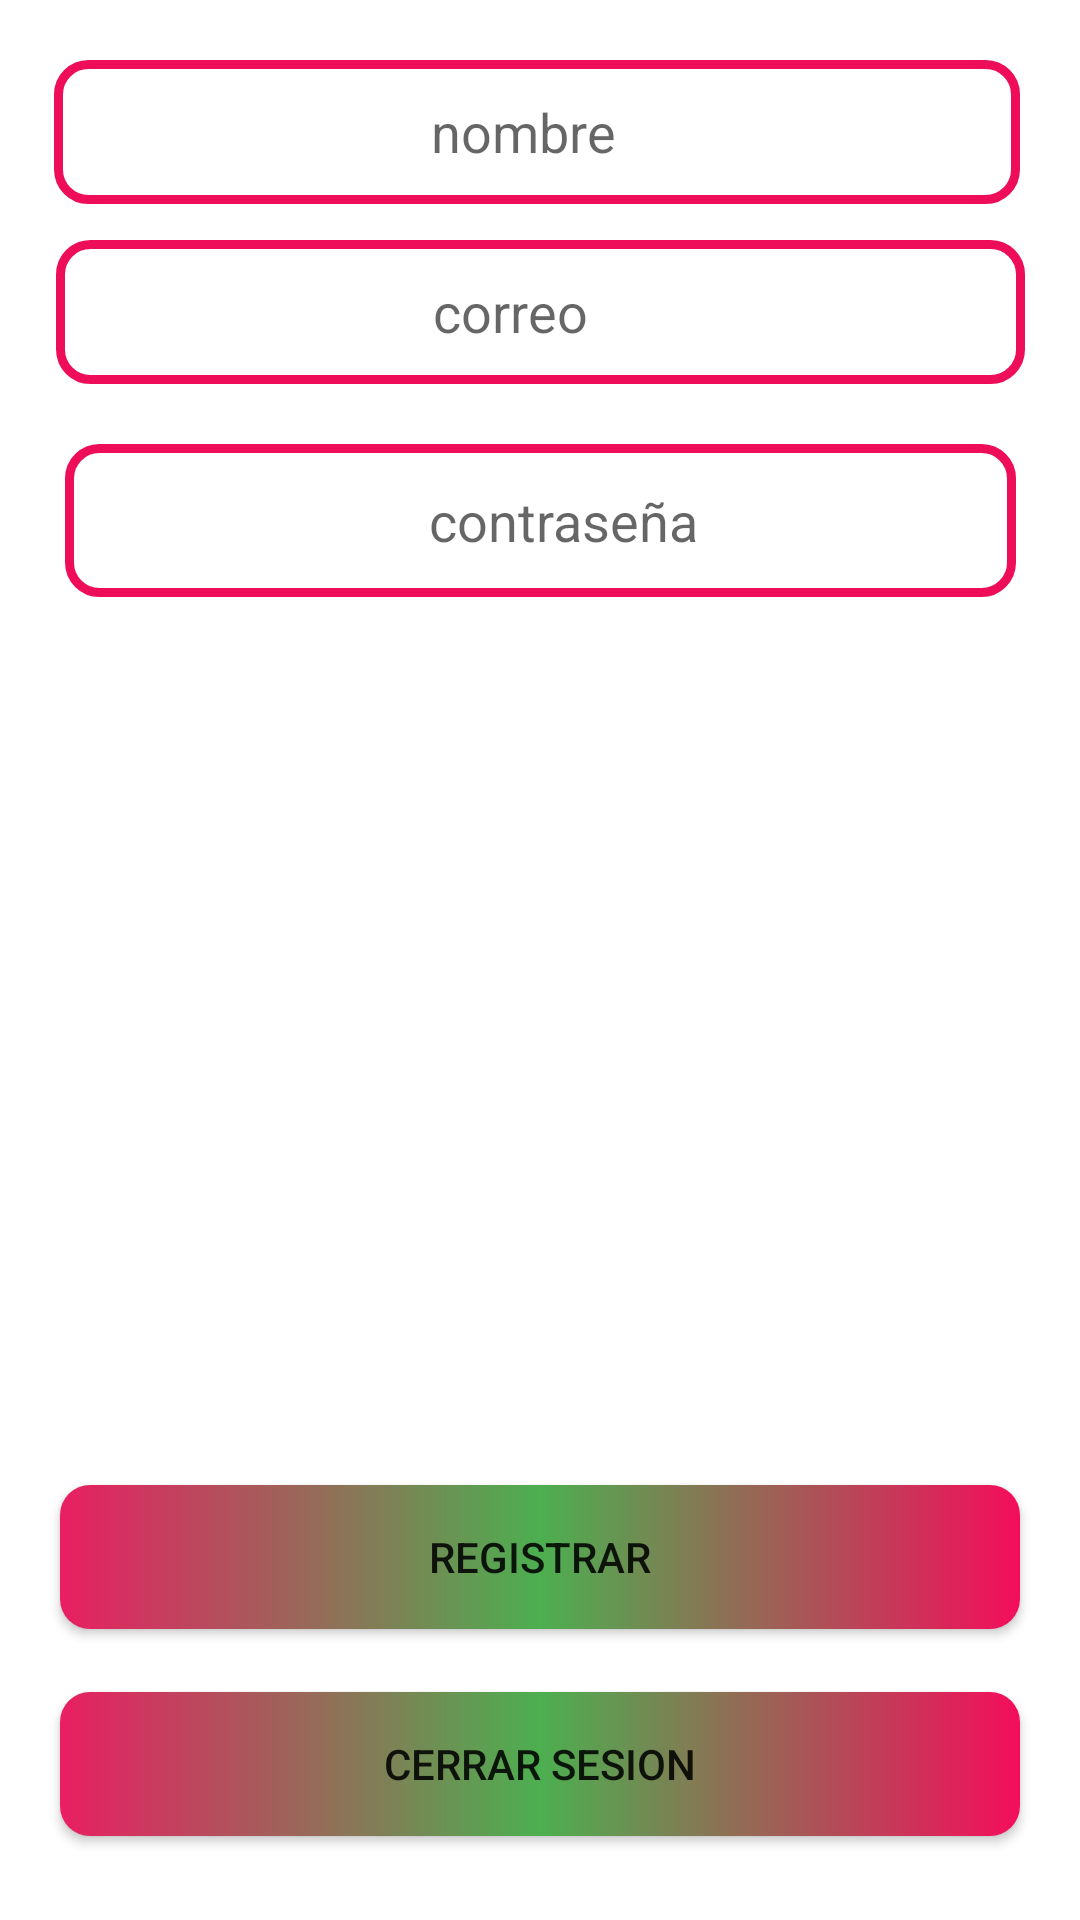

This screen was rendered from an Android layout file. Write that file and the resources it references.
<!-- AndroidManifest.xml: application theme Theme.ConexionFirebase -->
<!-- res/layout/activity_registro.xml -->
<?xml version="1.0" encoding="utf-8"?>
<androidx.constraintlayout.widget.ConstraintLayout xmlns:android="http://schemas.android.com/apk/res/android"
    xmlns:app="http://schemas.android.com/apk/res-auto"
    xmlns:tools="http://schemas.android.com/tools"
    android:layout_width="match_parent"
    android:layout_height="match_parent"
    tools:context=".resgistro">
    <EditText
        android:id="@+id/tv1"
        android:layout_width="322dp"
        android:layout_height="48dp"
        android:layout_marginStart="6dp"
        android:layout_marginLeft="6dp"
        android:layout_marginTop="20dp"
        android:layout_marginEnd="8dp"
        android:layout_marginRight="8dp"
        android:background="@drawable/textos"
        android:ems="10"
        android:hint="                             nombre"
        android:inputType="textPersonName"
        app:layout_constraintEnd_toEndOf="parent"
        app:layout_constraintStart_toStartOf="parent"
        app:layout_constraintTop_toTopOf="parent" />

    <EditText
        android:id="@+id/tv2"
        android:layout_width="323dp"
        android:layout_height="48dp"
        android:layout_marginStart="8dp"
        android:layout_marginLeft="8dp"
        android:layout_marginTop="12dp"
        android:layout_marginEnd="8dp"
        android:layout_marginRight="8dp"
        android:background="@drawable/textos"
        android:ems="10"
        android:hint="                             correo"
        android:inputType="textEmailAddress"
        app:layout_constraintEnd_toEndOf="parent"
        app:layout_constraintStart_toStartOf="parent"
        app:layout_constraintTop_toBottomOf="@+id/tv1" />

    <Button
        android:id="@+id/bttt"
        android:layout_width="match_parent"
        android:layout_height="wrap_content"
        android:layout_marginStart="20dp"
        android:layout_marginTop="132dp"
        android:layout_marginEnd="20dp"
        android:layout_marginBottom="8dp"
        android:background="@drawable/login"
        android:text="REGISTRAR"
        app:backgroundTint="@null"

        app:layout_constraintBottom_toTopOf="@+id/btn2"
        app:layout_constraintEnd_toEndOf="parent"
        app:layout_constraintHorizontal_bias="0.0"
        app:layout_constraintStart_toStartOf="parent"
        app:layout_constraintTop_toBottomOf="@+id/tv2"
        app:layout_constraintVertical_bias="0.947" />


    <Button
        android:id="@+id/btn2"
        android:layout_width="match_parent"
        android:layout_height="wrap_content"
        android:layout_marginStart="20dp"
        android:layout_marginEnd="20dp"
        android:layout_marginBottom="28dp"
        android:background="@drawable/login"
        android:text="CERRAR SESION"
        app:backgroundTint="@null"
        app:layout_constraintBottom_toBottomOf="parent"
        app:layout_constraintEnd_toEndOf="parent"
        app:layout_constraintHorizontal_bias="0.0"
        app:layout_constraintStart_toStartOf="parent" />

    <EditText
        android:id="@+id/tv3"
        android:layout_width="317dp"
        android:layout_height="51dp"
        android:layout_marginStart="8dp"
        android:layout_marginLeft="8dp"
        android:layout_marginTop="20dp"
        android:layout_marginEnd="8dp"
        android:layout_marginRight="8dp"
        android:background="@drawable/textos"
        android:ems="10"
        android:hint="                            contraseña"
        android:inputType="textPassword"
        app:layout_constraintEnd_toEndOf="parent"
        app:layout_constraintStart_toStartOf="parent"
        app:layout_constraintTop_toBottomOf="@+id/tv2" />

</androidx.constraintlayout.widget.ConstraintLayout>
<!-- resources referenced by this layout -->
<resources>
  <!-- drawable login (drawable) -->
  <?xml version="1.0" encoding="utf-8"?>
  <shape xmlns:android="http://schemas.android.com/apk/res/android">
      <corners android:radius="10dp"></corners>
  
      <gradient android:startColor="#E91E63"
          android:centerColor="#4CAF50"
          android:endColor="#F40D5C"
          android:angle="0"></gradient>
      <stroke
          android:width="0dp"
  
          android:color="#072CFB"></stroke>
  </shape>
  <!-- drawable textos (drawable-v24) -->
  <?xml version="1.0" encoding="utf-8"?>
  <shape xmlns:android="http://schemas.android.com/apk/res/android">
      <corners android:radius="10dp" />
  
      <stroke android:color="#ED0D59"
          android:width="3dp"></stroke>
      
  
  </shape>
  <style name="Theme.ConexionFirebase" parent="Theme.MaterialComponents.DayNight.NoActionBar">
          
          <item name="colorPrimary">@color/purple_500</item>
          <item name="colorPrimaryVariant">@color/purple_700</item>
          <item name="colorOnPrimary">@color/white</item>
          
          <item name="colorSecondary">@color/teal_200</item>
          <item name="colorSecondaryVariant">@color/teal_700</item>
          <item name="colorOnSecondary">@color/black</item>
          
          <item name="android:statusBarColor" tools:targetApi="l">?attr/colorPrimaryVariant</item>
          
      </style>
  <color name="purple_500">#2915E8</color>
  <color name="purple_700">#2915E8</color>
  <color name="white">#FFFFFFFF</color>
  <color name="teal_200">#FF03DAC5</color>
  <color name="teal_700">#FF018786</color>
  <color name="black">#FF000000</color>
</resources>
